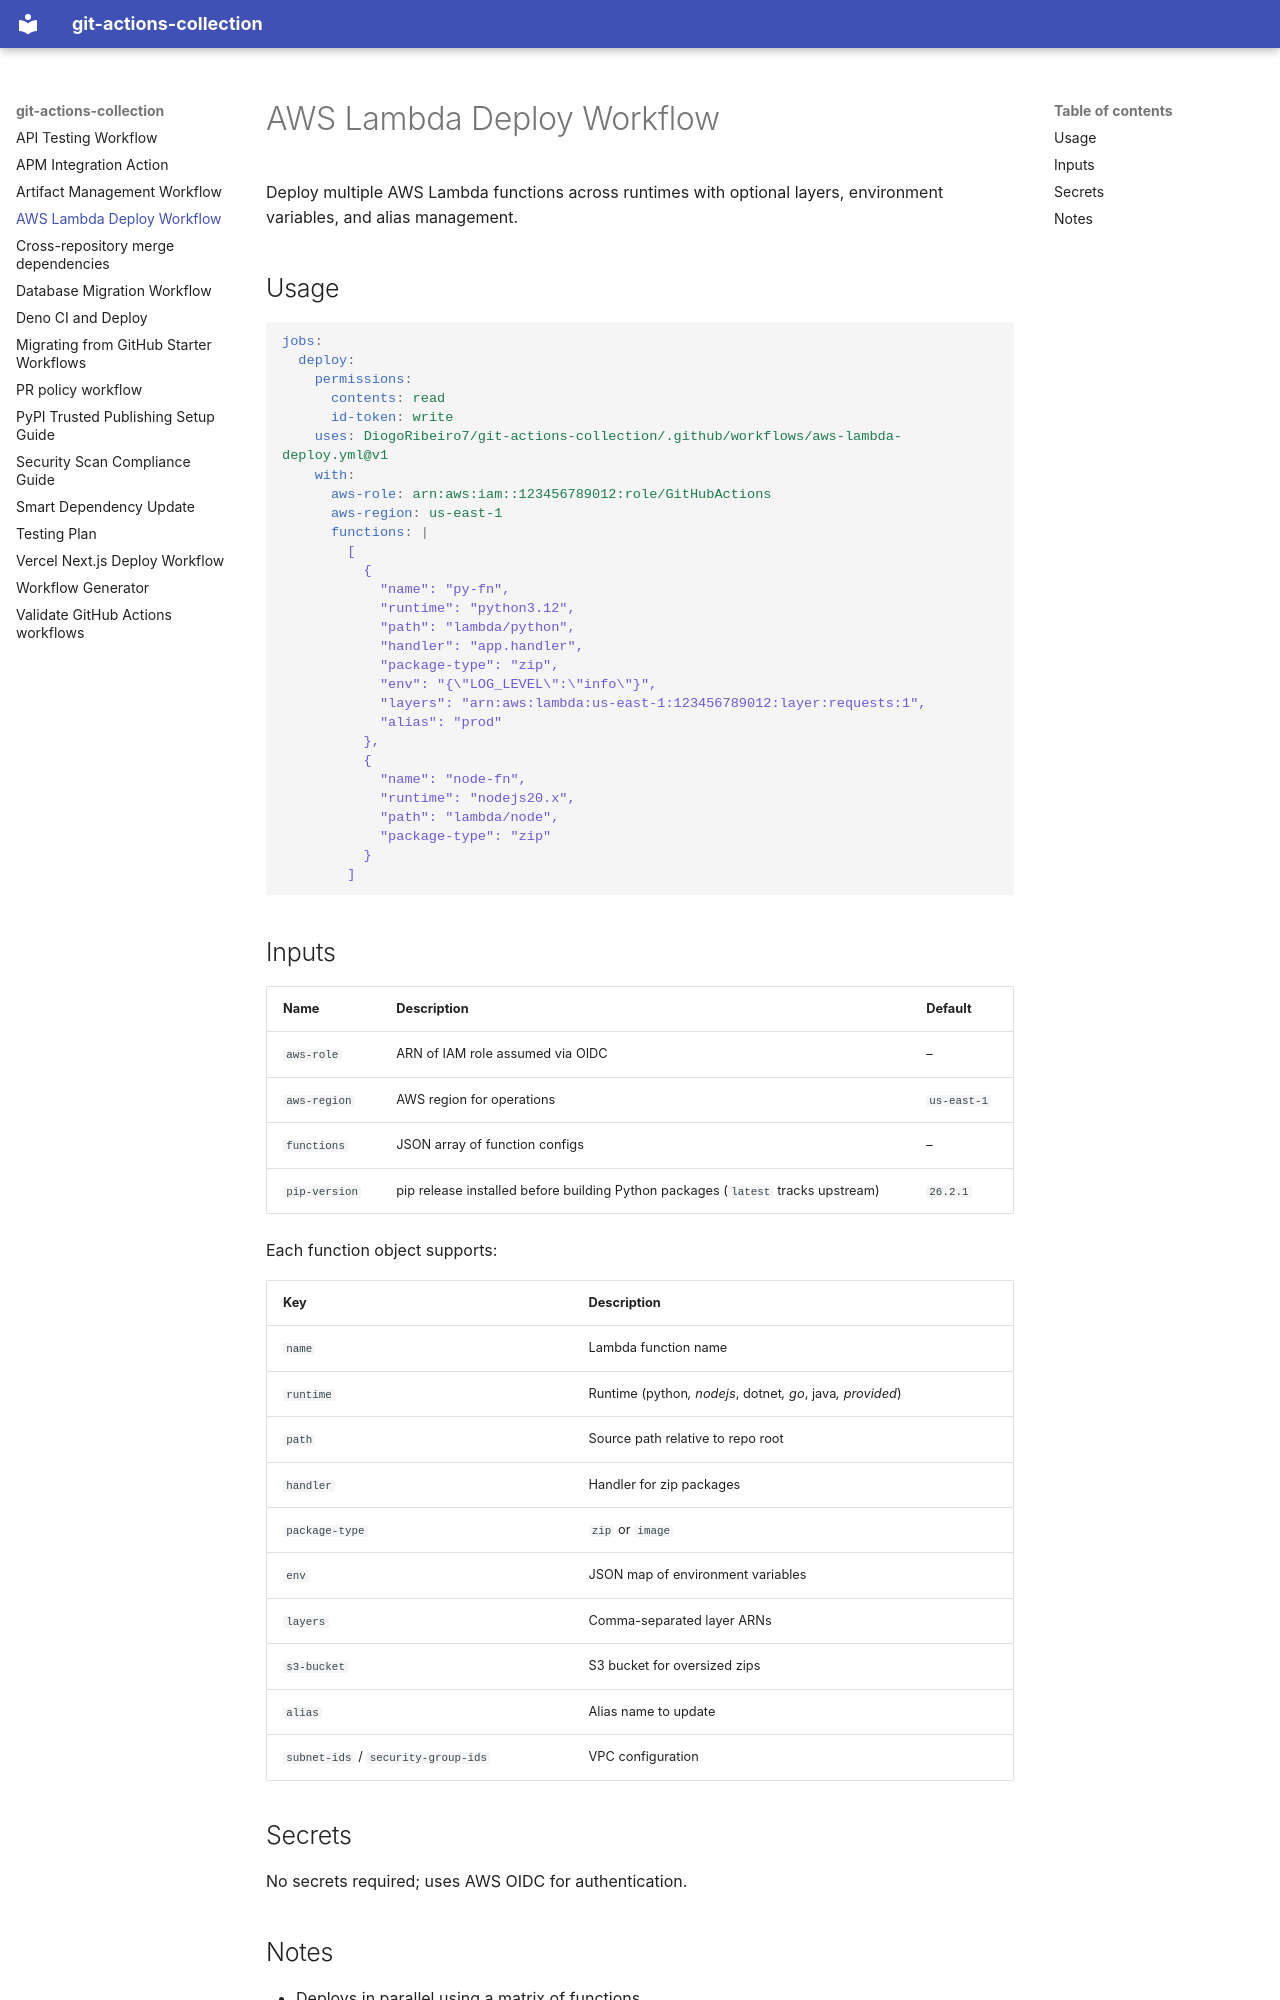

repository: DiogoRibeiro7/git-actions-collection · page: aws-lambda-deploy/index.html · generator: mkdocs

# AWS Lambda Deploy Workflow

Deploy multiple AWS Lambda functions across runtimes with optional layers, environment variables, and alias management.

## Usage

```yaml
jobs:
  deploy:
    permissions:
      contents: read
      id-token: write
    uses: DiogoRibeiro7/git-actions-collection/.github/workflows/aws-lambda-deploy.yml@v1
    with:
      aws-role: arn:aws:iam::123456789012:role/GitHubActions
      aws-region: us-east-1
      functions: |
        [
          {
            "name": "py-fn",
            "runtime": "python3.12",
            "path": "lambda/python",
            "handler": "app.handler",
            "package-type": "zip",
            "env": "{\"LOG_LEVEL\":\"info\"}",
            "layers": "arn:aws:lambda:us-east-1:123456789012:layer:requests:1",
            "alias": "prod"
          },
          {
            "name": "node-fn",
            "runtime": "nodejs20.x",
            "path": "lambda/node",
            "package-type": "zip"
          }
        ]
```

## Inputs

| Name | Description | Default |
| --- | --- | --- |
| `aws-role` | ARN of IAM role assumed via OIDC | – |
| `aws-region` | AWS region for operations | `us-east-1` |
| `functions` | JSON array of function configs | – |
| `pip-version` | pip release installed before building Python packages (`latest` tracks upstream) | `26.2.1` |

Each function object supports:

| Key | Description |
| --- | --- |
| `name` | Lambda function name |
| `runtime` | Runtime (python*, nodejs*, dotnet*, go*, java*, provided*) |
| `path` | Source path relative to repo root |
| `handler` | Handler for zip packages |
| `package-type` | `zip` or `image` |
| `env` | JSON map of environment variables |
| `layers` | Comma-separated layer ARNs |
| `s3-bucket` | S3 bucket for oversized zips |
| `alias` | Alias name to update |
| `subnet-ids` / `security-group-ids` | VPC configuration |

## Secrets

No secrets required; uses AWS OIDC for authentication.
